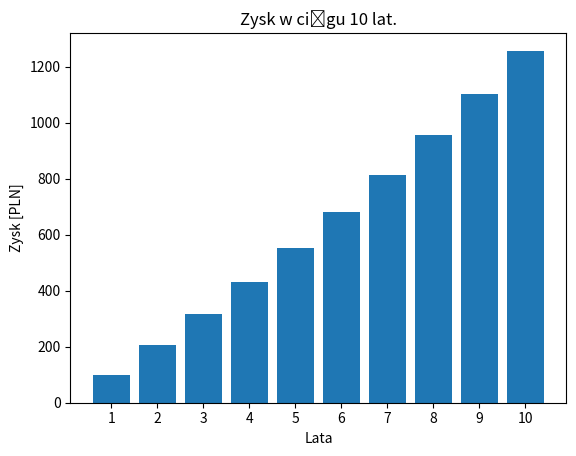

This chart was generated by the following Python code:
#!/usr/bin/python3.6
#-*- coding: utf-8 -*-
import matplotlib.pyplot as plt
class Investment:
    def __init__(self, kwota_glowna,stopa_procentowa):
        self.p = kwota_glowna
        self.i = stopa_procentowa
    def Zysk(self,n):
        odsetki = self.p*(1+(self.i/100))**n # Zwraca cała wartość inwestycji, razem z kwotą glowną.
        print(round(odsetki,2))
        return odsetki
    def __str__(self):
        return 'Kwota główna - {}, Stopa procentowa - {}%'.format(format((self.p), '.2f'),format((self.i),'.2f'))
    def wykres(self,n):
        zysk =[]
        years = []
        for j in range(1,n+1):
            zysk.append((self.p*(1+(self.i/100))**j)-self.p)
            years.append(j)
        years= (list(map(str,years)))
        fig, ax = plt.subplots()
        rects = ax.bar(years, zysk)
        plt.ylabel("Zysk [PLN]")
        plt.xlabel("Lata")
        plt.title('Zysk w ciągu {} lat.'.format(n))
        plt.show()
pieniazki = Investment(2000,5)
pieniazki.Zysk(1.3)
print(pieniazki)
pieniazki.wykres(10)
